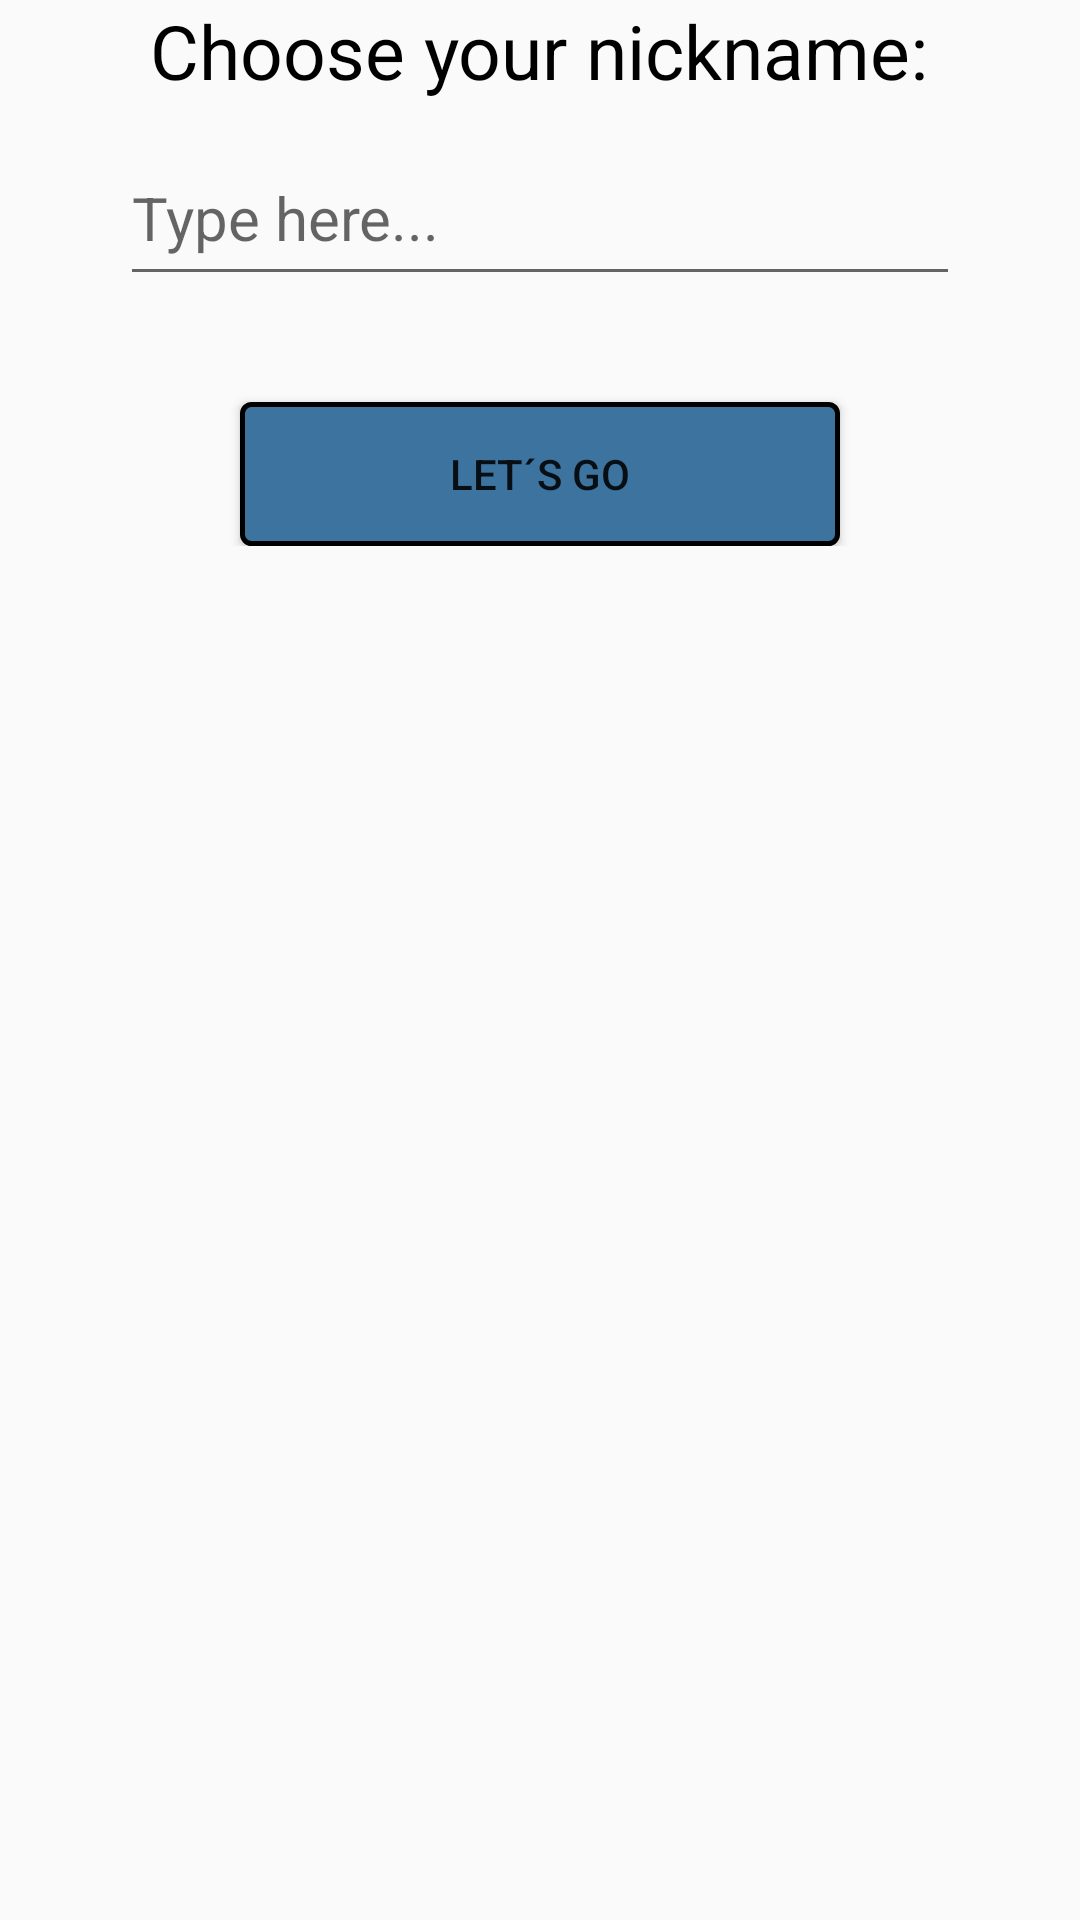

Here is an Android app screen rendered from its layout file. Give the layout XML and the strings, colors and styles it references.
<!-- AndroidManifest.xml: activity theme AppTheme -->
<!-- res/layout/fragment_nick.xml -->
<?xml version="1.0" encoding="utf-8"?>
<FrameLayout xmlns:android="http://schemas.android.com/apk/res/android"
    xmlns:tools="http://schemas.android.com/tools"
    android:layout_width="match_parent"
    android:layout_height="wrap_content"
    android:layout_marginTop="50dp"
    android:background="#00ffffff"
    android:orientation="vertical"
    android:fitsSystemWindows="true"
    tools:context="kucki.com.socketdemo.fragments.NickFragment">

    <LinearLayout
        android:layout_width="match_parent"
        android:layout_height="wrap_content"
        android:orientation="vertical">

        <TextView
            android:id="@+id/textView2"
            android:layout_width="wrap_content"
            android:layout_height="wrap_content"
            android:layout_centerHorizontal="true"
            android:layout_gravity="center_horizontal"
            android:fontFamily="sans-serif"
            android:text="Choose your nickname:"
            android:textAlignment="center"
            android:textColor="@android:color/black"
            android:textSize="25sp" />

        <EditText
            android:id="@+id/editNick"
            android:layout_width="280dp"
            android:layout_height="55dp"
            android:layout_centerHorizontal="true"
            android:layout_gravity="center_horizontal"
            android:layout_marginTop="10dp"
            android:hint="Type here..."
            android:inputType="textMultiLine"
            android:scrollbars="vertical"
            android:textColor="@android:color/black"
            android:textSize="20sp" />

        <TextView
            android:id="@+id/notification"
            android:layout_width="wrap_content"
            android:layout_height="wrap_content"
            android:layout_below="@+id/editNick"
            android:layout_gravity="center_horizontal"
            android:layout_marginTop="5dp"
            android:fontFamily="sans-serif"
            android:text="Nickname already taken!"
            android:textAlignment="center"
            android:textColor="#ff0000"
            android:textSize="15sp"
            android:visibility="invisible" />

        <Button
            android:id="@+id/buttonEnter"
            android:layout_width="200dp"
            android:layout_height="wrap_content"
            android:layout_gravity="center_horizontal"
            android:layout_marginTop="10dp"
            android:background="@drawable/buttonview"
            android:text="Let´s go" />
    </LinearLayout>
</FrameLayout>
<!-- resources referenced by this layout -->
<resources>
  <!-- drawable buttonview (drawable) -->
  <?xml version="1.0" encoding="utf-8"?>
  <shape xmlns:android="http://schemas.android.com/apk/res/android"
      android:shape="rectangle">
      <solid android:color="@color/colorButtons"/>
      <corners android:radius="3dp" />
      <stroke android:width="1.5dp"
          android:color="#000000"/>
  </shape>
  <style name="AppTheme" parent="Theme.AppCompat.Light.NoActionBar">
          
          <item name="colorPrimary">@color/colorPrimary</item>
          <item name="colorPrimaryDark">@color/colorPrimaryDark</item>
          <item name="colorAccent">@color/colorAccent</item>
          <item name="android:colorBackground">@color/background</item>
      </style>
  <color name="colorButtons">#3c739f</color>
  <color name="colorPrimary">#005986</color>#0088cc
  <color name="colorPrimaryDark">#004263</color>
  <color name="colorAccent">#747474</color>
  <color name="background">#ecedf0</color>
</resources>
